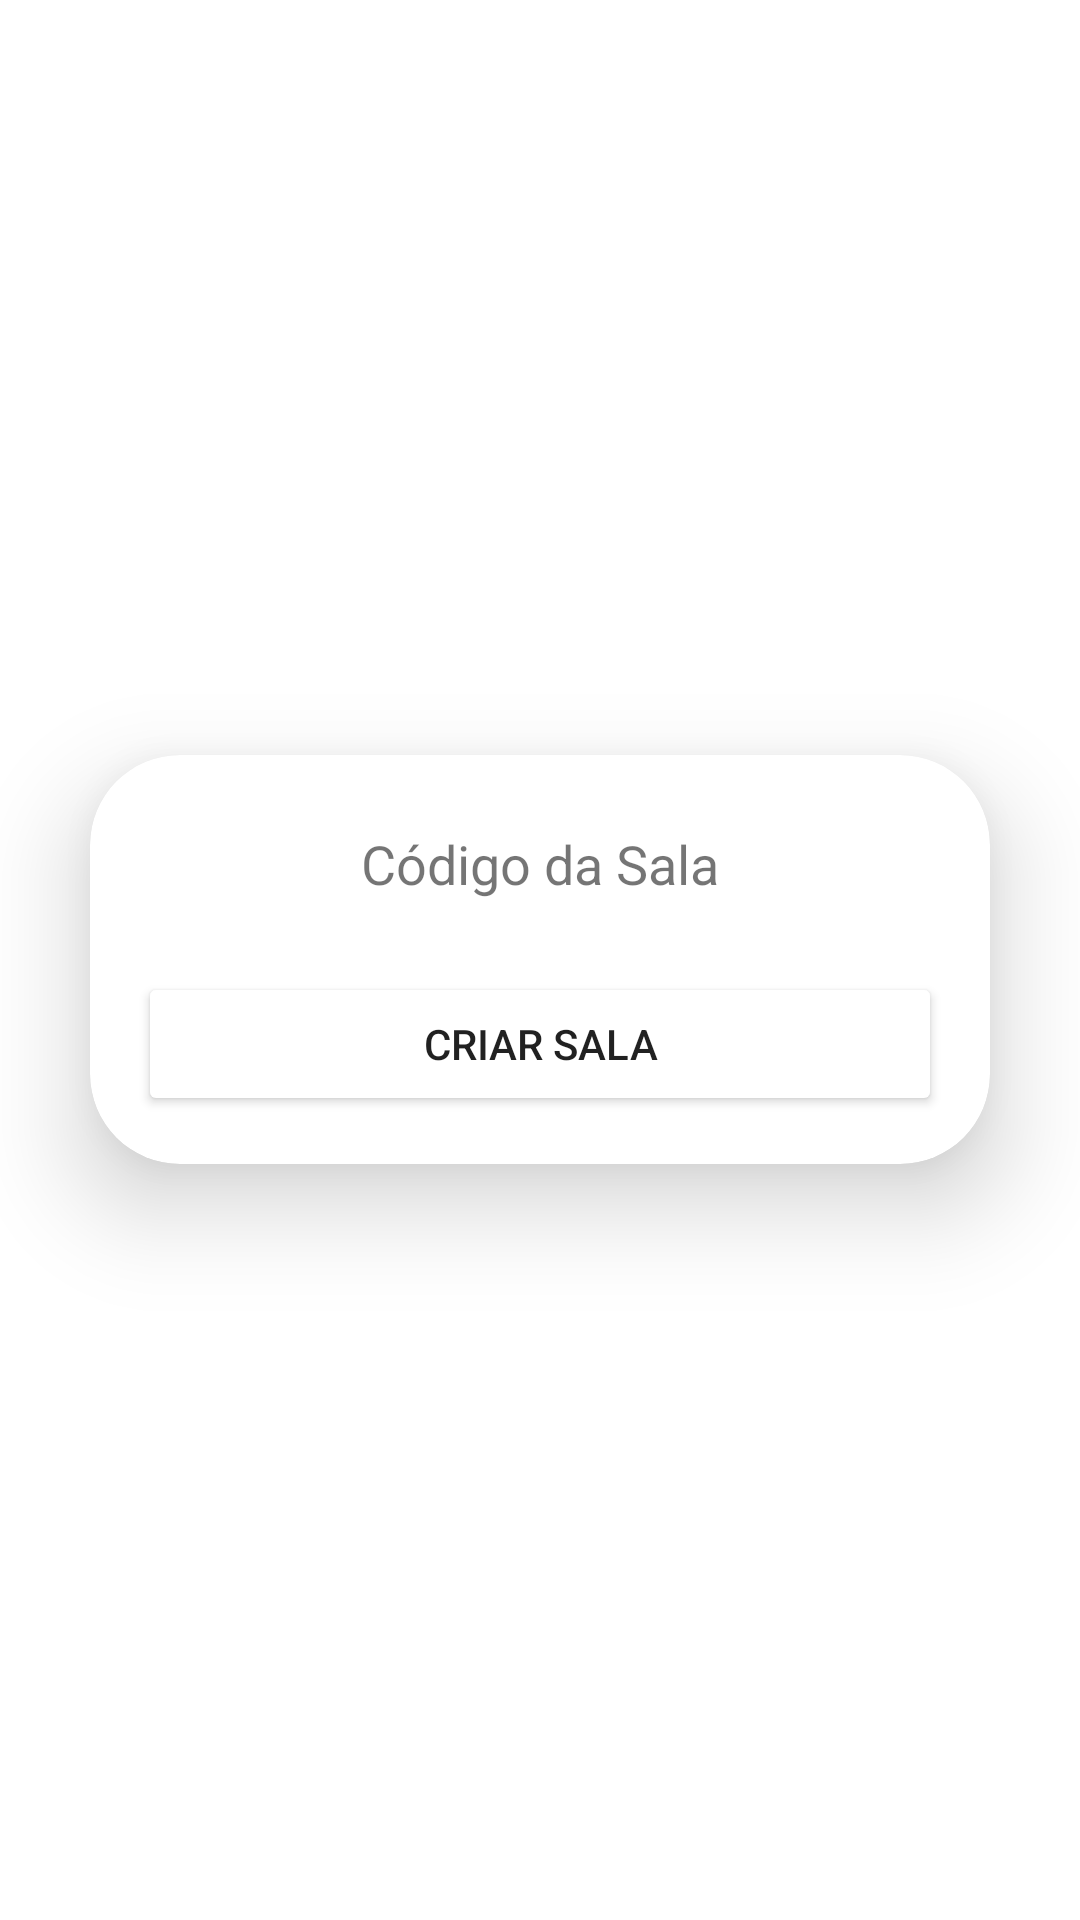

Write the Android layout XML for this screen, with the resource values it uses.
<!-- AndroidManifest.xml: application theme Theme.TicTacToeUnicap20241 -->
<!-- res/layout/activity_create_new_game.xml -->
<?xml version="1.0" encoding="utf-8"?>
<RelativeLayout xmlns:android="http://schemas.android.com/apk/res/android"
    android:layout_width="match_parent"
    android:layout_height="wrap_content"
    android:gravity="center"
    android:orientation="vertical"
    android:background="@drawable/pagebkg"
    xmlns:app="http://schemas.android.com/apk/res-auto">

    <androidx.cardview.widget.CardView
        android:layout_width="match_parent"
        android:layout_height="wrap_content"
        android:layout_margin="30dp"
        app:cardCornerRadius="30dp"
        app:cardElevation="20dp">

        <LinearLayout
            android:layout_width="match_parent"
            android:layout_height="match_parent"
            android:orientation="vertical"
            android:padding="16dp">

            <TextView
                android:id="@+id/matchLink"
                android:layout_width="match_parent"
                android:layout_height="wrap_content"
                android:padding="8dp"

                android:text="Código da Sala"
                android:textAlignment="center"
                android:textSize="18sp" />


            <Button
                android:id="@+id/createRoomButton"
                android:layout_width="match_parent"
                android:layout_height="wrap_content"
                android:backgroundTint="@color/lavender"
                android:text="Criar Sala"
                android:layout_marginTop="16dp"
                android:padding="8dp"/>
        </LinearLayout>
    </androidx.cardview.widget.CardView>

</RelativeLayout>
<!-- resources referenced by this layout -->
<resources>
  <style name="Theme.TicTacToeUnicap20241" parent="Theme.MaterialComponents.DayNight.NoActionBar">
          
          <item name="colorPrimary">@color/purple_500</item>
          <item name="colorPrimaryVariant">@color/purple_700</item>
          <item name="colorOnPrimary">@color/white</item>
          
          <item name="colorSecondary">@color/teal_200</item>
          <item name="colorSecondaryVariant">@color/teal_700</item>
          <item name="colorOnSecondary">@color/black</item>
          
          <item name="android:statusBarColor">?attr/colorPrimaryVariant</item>
          
      </style>
  <!-- not gathered from this repository: default colours our renderer supplied (Android Studio template values) -->
  <color name="purple_500">#FF6200EE</color>
  <color name="purple_700">#FF3700B3</color>
  <color name="teal_200">#FF03DAC5</color>
  <color name="teal_700">#FF018786</color>
  <color name="black">#FF000000</color>
  <color name="white">#FFFFFFFF</color>
</resources>
